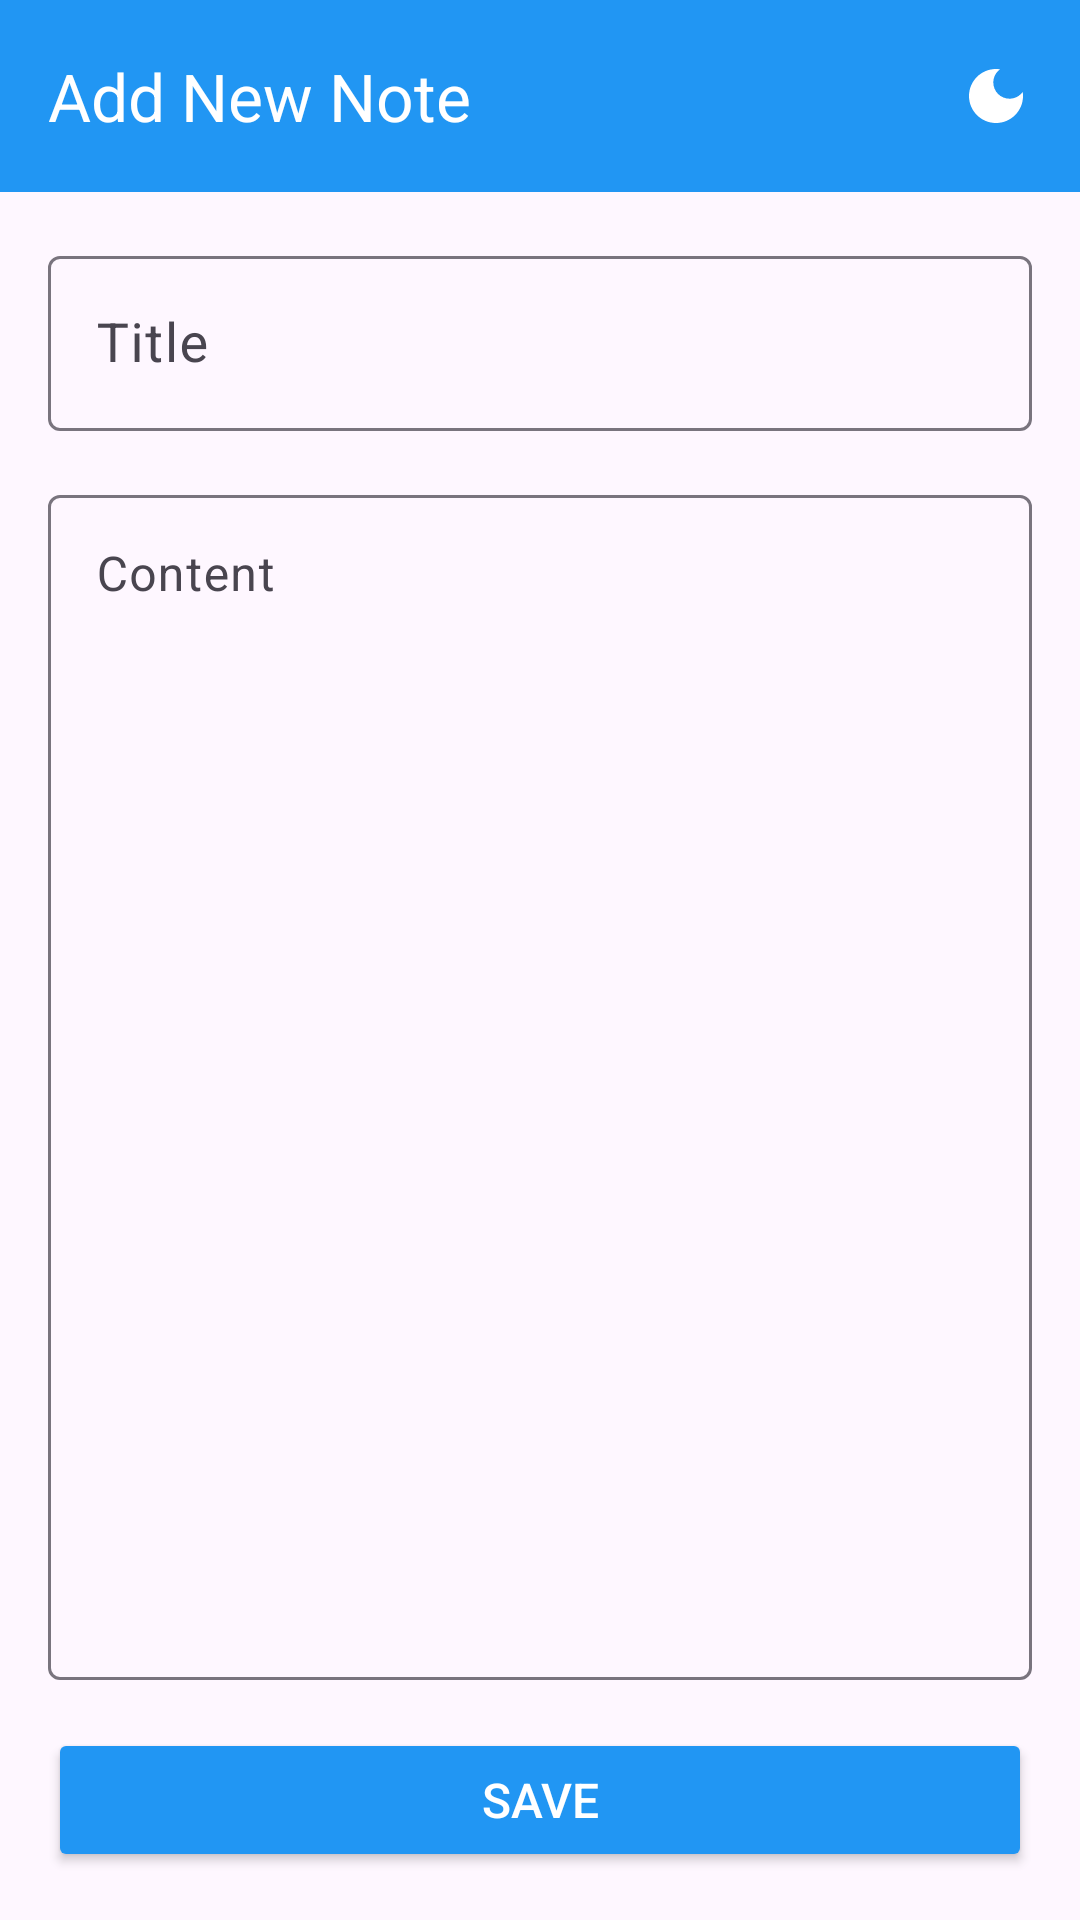

Android layout source for this screen:
<!-- AndroidManifest.xml: application theme Theme.SimpleNotes -->
<!-- res/layout/activity_add_edit_note.xml -->
<?xml version="1.0" encoding="utf-8"?>
<LinearLayout xmlns:android="http://schemas.android.com/apk/res/android"
    xmlns:app="http://schemas.android.com/apk/res-auto"
    android:layout_width="match_parent"
    android:layout_height="match_parent"
    android:orientation="vertical"
    android:background="?android:attr/colorBackground">

    
    <androidx.appcompat.widget.Toolbar
        android:id="@+id/toolbar"
        android:layout_width="match_parent"
        android:layout_height="?attr/actionBarSize"
        android:background="?attr/colorPrimary"
        app:title="@string/add_new_note"
        app:titleTextColor="?attr/colorOnPrimary">

        
        <ImageView
            android:id="@+id/btnThemeToggle"
            android:layout_width="40dp"
            android:layout_height="40dp"
            android:layout_gravity="end"
            android:layout_marginEnd="8dp"
            android:src="@drawable/ic_theme_dark"
            android:contentDescription="@string/change_theme"
            android:padding="8dp"
            android:background="?attr/selectableItemBackgroundBorderless" />

    </androidx.appcompat.widget.Toolbar>

    
    <LinearLayout
        android:layout_width="match_parent"
        android:layout_height="match_parent"
        android:orientation="vertical"
        android:padding="16dp">

        <com.google.android.material.textfield.TextInputLayout
            android:layout_width="match_parent"
            android:layout_height="wrap_content"
            android:layout_marginBottom="16dp"
            app:hintEnabled="true">

            <com.google.android.material.textfield.TextInputEditText
                android:id="@+id/etTitle"
                android:layout_width="match_parent"
                android:layout_height="wrap_content"
                android:hint="@string/title_hint"
                android:textSize="18sp"
                android:maxLines="1" />

        </com.google.android.material.textfield.TextInputLayout>

        <com.google.android.material.textfield.TextInputLayout
            android:layout_width="match_parent"
            android:layout_height="0dp"
            android:layout_weight="1"
            app:hintEnabled="true">

            <com.google.android.material.textfield.TextInputEditText
                android:id="@+id/etContent"
                android:layout_width="match_parent"
                android:layout_height="match_parent"
                android:hint="@string/content_hint"
                android:textSize="16sp"
                android:gravity="top"
                android:inputType="textMultiLine"
                android:minLines="10" />

        </com.google.android.material.textfield.TextInputLayout>

        <Button
            android:id="@+id/btnSave"
            android:layout_width="match_parent"
            android:layout_height="wrap_content"
            android:layout_marginTop="16dp"
            android:text="@string/save"
            android:textSize="16sp"
            android:backgroundTint="?attr/colorPrimary"
            android:textColor="?attr/colorOnPrimary" />

    </LinearLayout>

</LinearLayout>
<!-- resources referenced by this layout -->
<resources>
  <!-- drawable ic_theme_dark (drawable) -->
  <vector xmlns:android="http://schemas.android.com/apk/res/android"
      android:width="24dp"
      android:height="24dp"
      android:viewportWidth="24"
      android:viewportHeight="24"
      android:tint="?attr/colorOnPrimary">
      <path
          android:fillColor="@android:color/white"
          android:pathData="M12,3c-4.97,0 -9,4.03 -9,9s4.03,9 9,9 9,-4.03 9,-9c0,-0.46 -0.04,-0.92 -0.1,-1.36c-0.98,1.37 -2.58,2.26 -4.4,2.26c-2.98,0 -5.4,-2.42 -5.4,-5.4c0,-1.81 0.89,-3.42 2.26,-4.4C12.92,3.04 12.46,3 12,3z" />
  </vector>
  <string name="add_new_note">Add New Note</string>
  <string name="change_theme">Change theme</string>
  <string name="content_hint">Content</string>
  <string name="save">Save</string>
  <string name="title_hint">Title</string>
  <style name="Theme.SimpleNotes" parent="Theme.Material3.DayNight.NoActionBar">
          
          <item name="colorPrimary">@color/blue_500</item>
          <item name="colorPrimaryVariant">@color/blue_700</item>
          <item name="colorSecondary">@color/light_blue_200</item>
          <item name="colorOnPrimary">@color/white</item>
  
          
          <item name="windowActionBar">false</item>
          <item name="windowNoTitle">true</item>
      </style>
  <color name="blue_500">#2196F3</color>
  <color name="blue_700">#1976D2</color>
  <color name="light_blue_200">#81D4FA</color>
  <color name="white">#FFFFFFFF</color>
</resources>
